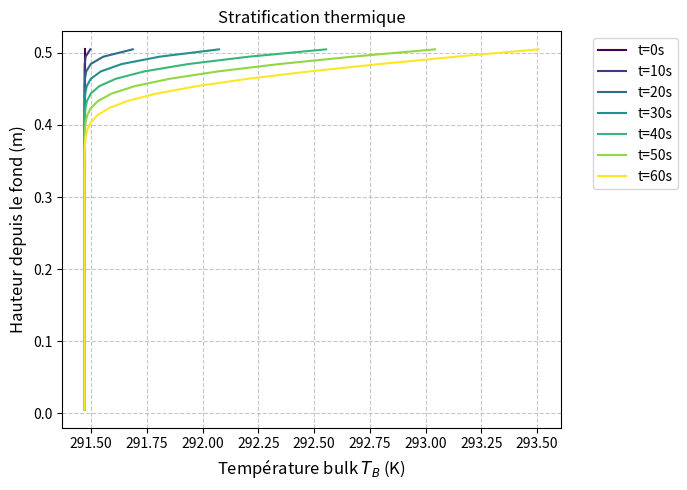
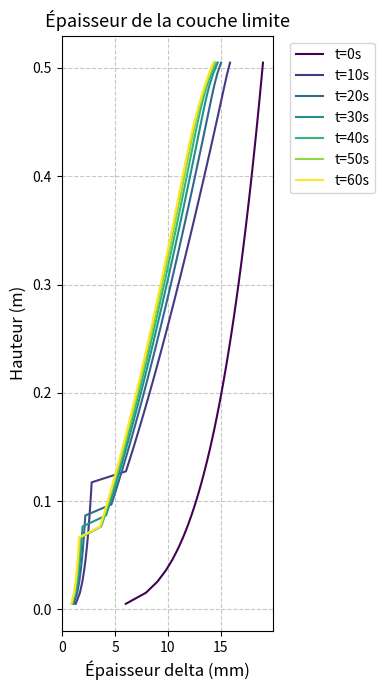
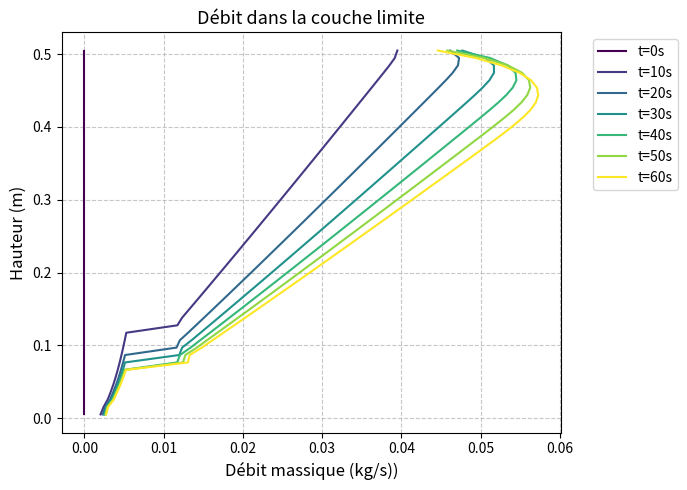
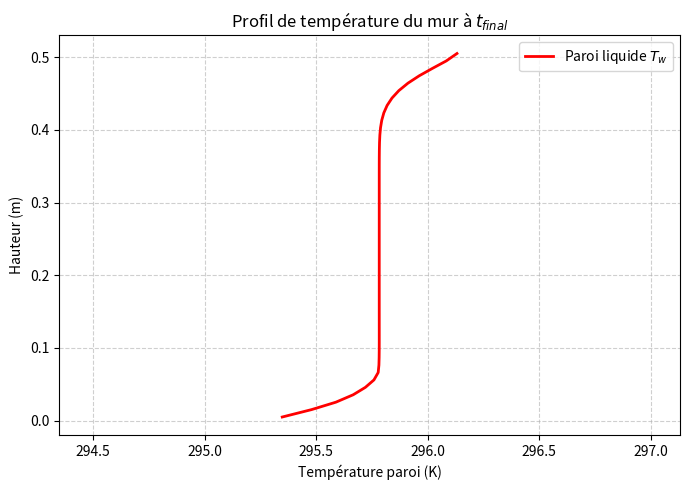
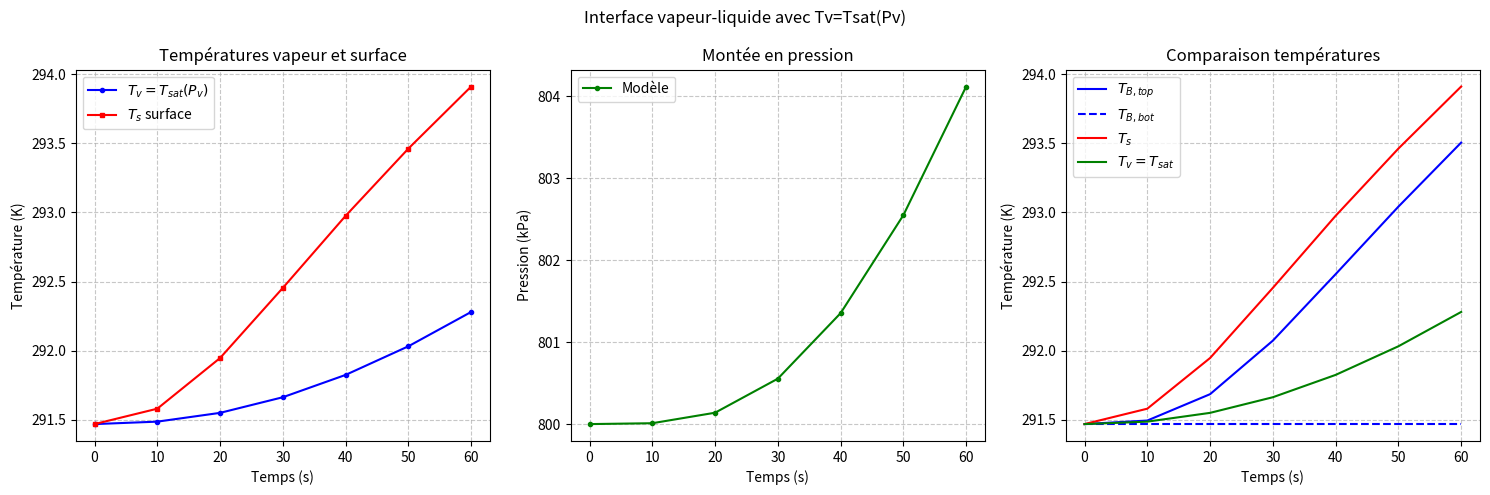

Python code for these plots, in order:
import numpy as np
import matplotlib.pyplot as plt
import matplotlib.cm as cm


#### FONCTIONS UTILES

def Rayleigh_x(g, alpha, Tw, TB, x, nu, a):
    return (g * alpha * (abs(Tw - TB)) * x**3) / (nu * a)

def Ub(m_point_CL,delta,rho_liq,R):
    if delta==0:
        return(0)
    else:
        return(m_point_CL/(2*np.pi*R*delta*rho_liq))

def Grashof_x(g, beta, Tw, TB, x, nu):
    return (g * beta * (abs(Tw - TB)) * x**3) / (nu**2)

def Rayleigh_x(g, alpha, Tw, TB, x, nu, a):
    return (g * alpha * max(abs(Tw - TB), 1e-6) * x**3) / (nu * a)

def k_nat(Rax, lambda_l, x):
    if Rax < 1e9: return 0.59 * (Rax ** 0.25) * lambda_l / x
    return 0.11 * (Rax ** (1/3)) * lambda_l / x

def tau_w_turb(rho, ub, g, beta, Tw, TB, x, nu):
    Grx = Grashof_x(g, beta, Tw, TB, x, nu)
    return rho * (ub**2) * 0.684 * (Grx ** (1/11.9))
def q_in_wall(Tw, TB, Rax, x, lambda_l):
    return k_nat(Rax, lambda_l, x) * (Tw - TB)

#### FONCTIONS INTERFACE VAPEUR-LIQUIDE  ####

def compute_k_v_int(Tv, Tint, D, rho_v, cp_v, nu_v, lambda_v, g, beta):
    dT = abs(Tv - Tint)
    if dT < 1e-8:
        return 0.0
    a_v = lambda_v / (rho_v * cp_v)
    Ra  = g * beta * dT * D**3 / (nu_v * a_v)
    return 0.54 * (max(Ra, 1e-10) ** 0.25) * lambda_v / D

def compute_k_int_l(Tint, Ts, D, rho_l, cp_l, nu_l, lambda_l, g, beta):
    dT = abs(Tint - Ts)
    if dT < 1e-8:
        return 0.0
    a_l = lambda_l / (rho_l * cp_l)
    Ra  = g * beta * dT * D**3 / (nu_l * a_l)
    return 0.27 * (max(Ra, 1e-10) ** 0.25) * lambda_l / D

def saturation_temperature(P, Pref=800e3, Tref=291.47, gamma=3.56e5, r=188.5):
    val = 1.0/Tref - (r/gamma) * np.log(max(P, 1e3)/Pref)
    return 1.0/val if val > 0 else Tref

def saturation_pressure(T, Pref=800e3, Tref=291.47, gamma=3.56e5, r=188.5):
    return Pref * np.exp((gamma/r) * (1.0/Tref - 1.0/T))

def rho_v_sat(P, r=188.5):
    return P / (r * saturation_temperature(P))

##### PARAMETRES
Nx = 50
q_ext = 2000
temps_total=70 # secondes simulées
dt = 0.02
proportion_liquide=0.85
hauteur = 0.6
H_liq_init = hauteur * proportion_liquide


##### CONSTANTES
R = 0.2; delta_w = 0.007
g = 9.81
dx = H_liq_init / Nx
num_iterations = int(temps_total/dt)


# liquide
rho_l = 502.59; lam_l = 0.097; cp_l = 2649.5 ; cv_l=1640.1 ;
nu_l = 2.07e-7; beta_l = 1.3e-3; a_l = lam_l/(rho_l*cp_l); Pr_l = nu_l/a_l
gamma_lat = 3.56e5    # J/kg

# mur
rho_w = 7930; lam_w = 15.24; c_w = 500

# vapeur
nu_v  = 4.64e-7;  rho_v0 = 17.291;  lam_v = 0.018
cp_v  = 1928.5;   cv_v   = 1533.9
a_v0  = lam_v/(rho_v0*cp_v)

# surfaces utiles
A_ext = 2*np.pi*(R+delta_w)*dx
A_int = 2*np.pi*R*dx
A_cross = np.pi*((R+delta_w)**2 - R**2)
A_bulk = np.pi*R**2
D_tank  = 2*R
H_s   = dx    # hauteur du Surface CV



# propriétés thermiques associées
m_w_i = rho_w * A_cross * dx
capa_w_i = m_w_i * c_w
M_bulk_i = rho_l * A_bulk * dx
capa_bulk_i = M_bulk_i * cv_l
K_cond_bulk = lam_l * A_bulk / dx
capa_surf   = (rho_l * A_bulk * H_s) * cp_l


#### INITIALISATION


H_liq_init = hauteur * proportion_liquide
H_vap_init = hauteur * (1 - proportion_liquide)
Ti = 291.47
Pv   = 800e3
Tv   = saturation_temperature(Pv)   # = Ti = 291.47 K
Ts   = Ti
Tint = Ti
Tw_vap=Ti



H_vap = H_vap_init
V_v   = A_bulk * H_vap
rho_v = rho_v_sat(Pv)
m_v   = rho_v * V_v


temp_bulk = np.full(Nx, Ti)
temp_moy_cl = np.full(Nx, Ti + 0.01)
Tw = np.full(Nx, Ti)
m_point_CL = np.zeros(Nx+1)
delta = np.full(Nx, 0.001)

U_init = np.sum(M_bulk_i * cv_l * temp_bulk) + np.sum(m_w_i * c_w * Tw)
energy_input_total = 0.0

history_energy_error, history_temp_bulk, time_stamps = [], [], []


#### Tableaux pour tracés

history_temp_bulk = []
history_delta     = []
history_Tv        = []
history_Ts        = []
history_Pv        = []
history_m_dot     = []
time_stamps       = []


## Surface et capacité vapeur
A_int_v_total = 2 * np.pi * R * H_vap          # Surface intérieure totale gaz
A_ext_v_total = 2 * np.pi * (R + delta_w) * H_vap  # Surface extérieure totale gaz
m_w_vap_total = rho_w * A_cross * H_vap        # Masse totale de la paroi gaz
capa_wv_total = m_w_vap_total * c_w            # Capacité thermique totale paroi gaz



#### INITIALISATION DU BILAN D'ÉNERGIE ####
m_v_init = m_v
energy_input_total = 0.0

# Énergie interne initiale (Liquide + Parois Liquide + Paroi Vapeur + Surface + Gaz)
U_init = (np.sum(M_bulk_i * cv_l * temp_bulk)
          + np.sum(m_w_i * c_w * Tw)
          + m_w_vap_total * c_w * Tw_vap
          + capa_surf * Ts / cp_l * cv_l  # On ramène la capa_surf en cv pour le bilan
          + m_v * cv_v * Tv)


# BOUCLE TEMPORELLE

for it in range(num_iterations):

    #### PAROI LIQUIDE ####
    Tw_new = np.copy(Tw)
    q_conv_save = np.zeros(Nx)
    for i in range(Nx):
        x_i = (i + 0.5) * dx
        Ra_i = Rayleigh_x(g, beta_l, Tw[i], temp_bulk[i], x_i, nu_l, a_l)
        q_conv_save[i] = k_nat(Ra_i, lam_l, x_i)* (Tw[i] - temp_bulk[i])

        P_cond = (lam_w*A_cross/dx) * ((Tw[i-1]-Tw[i] if i>0 else 0) + (Tw[i+1]-Tw[i] if i<Nx-1 else 0))
        Tw_new[i] += (dt/capa_w_i) * (q_ext * A_ext - q_conv_save[i] * A_int + P_cond)
    Tw = Tw_new

    # PAROI VAPEUR
    x_mid_v = max(H_vap / 2.0, 0.01)
    beta_v_loc = 1.0 / max(Tv, 100.0)
    a_v_loc = lam_v / (rho_v * cp_v)

    # Corrélation de transfert paroi -> vapeur
    Ra_wv = Rayleigh_x(g, beta_v_loc, Tw_vap, Tv, x_mid_v, nu_v, a_v_loc)
    h_wv  = k_nat(Ra_wv, lam_v, x_mid_v)

    # Bilans de puissance
    P_ext_v  = q_ext * A_ext_v_total
    P_conv_v = h_wv * A_int_v_total * (Tw_vap - Tv)

    # Conduction axiale avec le haut de la paroi liquide (Tw[-1])
    # L'échange se fait à travers la section A_cross sur une distance dx
    P_cond_w_liq = (lam_w * A_cross / dx) * (Tw[-1] - Tw_vap)

    # Mise à jour de la température de paroi vapeur
    dTw_vap_dt = (P_ext_v - P_conv_v + P_cond_w_liq) / capa_wv_total
    Tw_vap += dTw_vap_dt * dt

    #### COUCHE LIMITE ####
    for i in range(Nx):
        x_i = (i + 0.5) * dx
        Gri = Grashof_x(g, beta_l, Tw[i], temp_bulk[i], x_i, nu_l)
        Rai = Gri * Pr_l

        # Calcul de la taille de la couche limite via corrélation
        if Rai < 1e9:
            delta[i] = 3.93 * x_i * ((0.952 + Pr_l) / (Gri * Pr_l**2))**0.25
        else:
            delta[i] = 0.565 * x_i * ((1 + 0.494 * Pr_l**(2/3))**0.1) / (Gri**0.1 * Pr_l**(8/15))

        # Initialisation de la boucle de convergence
        eps = 1.0
        k_iter = 0
        temp_moy_cl[i] = temp_bulk[i] + max(Tw[i] - temp_bulk[i], 1e-3) * 0.5

        # Boucle itérative : Énergie / Quantité de mouvement
        while eps > 0.0001 and k_iter < 1000:
            temp_moy_cl[i] = max(temp_moy_cl[i], temp_bulk[i] + 1e-4)

            # 1 : Calcul du débit m_dot basé sur l'énergie
            phi = q_conv_save[i] * A_int
            T_cl_in = temp_moy_cl[i-1] if i > 0 else temp_bulk[0]
            denom = cp_l * (temp_moy_cl[i] - temp_bulk[i])
            m_point_CL[i+1] = (phi + m_point_CL[i] * cp_l * (T_cl_in - temp_bulk[i])) / denom if abs(denom) > 1e-6 else 0.0

            # 2 : Calcul de la vitesse et du cisaillement
            u_i = Ub(0.5 * (m_point_CL[i+1] + m_point_CL[i]), delta[i], rho_l, R)
            tau_i = tau_w_turb(rho_l, u_i, g, beta_l, Tw[i], temp_bulk[i], x_i, nu_l)
            A_grad = (m_point_CL[i+1] - m_point_CL[i]) / dx

            # 3 : Nouvelle estimation de la température via bilan thermo-mécanique
            temp_new = temp_bulk[i] + tau_i / (rho_l * g * beta_l * delta[i]) + \
                       3.25 * 0.5 * (m_point_CL[i+1] + m_point_CL[i]) * (2 * A_grad) / ((2 * np.pi * R * rho_l * delta[i])**2) / (g * beta_l)

            # Check convergence
            eps = abs(temp_moy_cl[i] - temp_new)
            temp_moy_cl[i] = 0.8 * temp_moy_cl[i] + 0.2 * temp_new # Relaxation
            k_iter += 1

    #### BULK ####
    m_B = m_point_CL.copy()
    temp_bulk_new = np.copy(temp_bulk)
    for i in range(Nx):
        # Flux Advectifs
        H_top = m_B[i+1] * cp_l * (temp_bulk[i+1] if i < Nx-1 else Ts)
        H_bot = m_B[i] * cp_l * temp_bulk[i]

        # Flux Latéral
        m_y = -m_B[i] + m_B[i+1]
        H_lat = m_y * cp_l * temp_bulk[i]

        # Conduction
        P_cond_b = K_cond_bulk * ((temp_bulk[i-1]-temp_bulk[i] if i>0 else 0) + (temp_bulk[i+1]-temp_bulk[i] if i<Nx-1 else 0))

        temp_bulk_new[i] += (dt/capa_bulk_i) * (H_top - H_bot - H_lat + P_cond_b)
    temp_bulk = temp_bulk_new
    #### INTERFACE VAPEUR-LIQUIDE ####

    # On suppose la température à la surface égale à la température de saturation à la pression donnée
    Tint = saturation_temperature(Pv)

    #Tv = Tint   # vapeur en équilibre avec l'interface

    #### VAPEUR ####

    # Convection paroi vapeur → vapeur
    x_vap_mid   = max(H_vap/2.0, dx)
    beta_v_loc  = 1.0 / Tv      # gaz parfait : beta_v = 1/T
    a_v_loc     = lam_v / (rho_v * cp_v)
    Ra_wv = Rayleigh_x(g, beta_v_loc, Tw_vap, Tv, x_vap_mid, nu_v, a_v_loc)
    k_wall_v = k_nat(Ra_wv, lam_v, x_vap_mid)
    Q_wall_vap = k_wall_v * 2*np.pi*R*H_vap * (Tw_vap - Tv)

    # Eq 35,
    k_v_int = compute_k_v_int(Tv, Tint, D_tank, rho_v, cp_v, nu_v, lam_v, g, beta_v_loc)
    Q_v_int = k_v_int * A_bulk * (Tv - Tint)    # flux vapeur → interface (>0 si Tv>Tint)
    dTv_dt  = (Q_wall_vap - Q_v_int) / (m_v * cv_v)
    Tv_new  = Tv + dTv_dt * dt

    # Eq 32 , flux à l'interface
    k_int_l = compute_k_int_l(Tint, Ts, D_tank, rho_l, cp_l, nu_l, lam_l, g, beta_l)
    q_int_l = k_int_l * (Tint - Ts)    # >0 si Tsat > Ts (condensation → chauffe surface)

    # Eq 31 , calcul du m_ph
    # m_ph > 0 : évaporation, m_ph < 0 : condensation

    m_ph = (Q_v_int - A_bulk * q_int_l) / gamma_lat

    # Eq. 33-34, mise à jour de la pression de la vapeur

    dP_test = Pv * 0.001
    drho_dP = (rho_v_sat(Pv+dP_test) - rho_v_sat(Pv-dP_test)) / (2*dP_test)

    dH_vap_dt = m_ph / (rho_l * A_bulk)
    dV_v_dt   = A_bulk * dH_vap_dt

    denom_P = V_v * drho_dP
    if abs(denom_P) > 1e-15:
        dPv_dt = (m_ph - rho_v * dV_v_dt) / denom_P
    else:
        dPv_dt = 0.0

    Pv_new = max(Pv + dPv_dt * dt, Pv*0.5)


    # Mise à jour H_vap, V_v, rho_v cohérents avec Pv_new
    H_vap_new = H_vap + dH_vap_dt * dt
    H_vap_new = max(H_vap_new, dx)
    V_v_new   = A_bulk * H_vap_new
    rho_v_new = rho_v_sat(Pv_new)
    m_v_new   = rho_v_new * V_v_new

    #### SURFACE ####

    # Eq. 29 , Surface CV
    x_s    = H_liq_init - dx/2.0
    Ra_s   = Rayleigh_x(g, beta_l, Tw[-1], Ts, max(x_s,dx), nu_l, a_l)
    q_in_s = q_in_wall(Tw[-1], Ts, Ra_s, max(x_s,dx), lam_l)

    m_n       = m_point_CL[Nx]
    h_n_tilde = cp_l * temp_moy_cl[Nx-1]
    h_B_n     = cp_l * temp_bulk[Nx-1]
    dTB_n_dx  = (Ts - temp_bulk[Nx-1]) / dx
    capa_surf = rho_l * A_bulk * H_s * cp_l
    dHs_dt_liq = m_ph / (rho_l * A_bulk)

    dTs_dt = (m_n * (h_n_tilde - h_B_n)
              + 2*np.pi*R*H_s * q_in_s
              + A_bulk * q_int_l
              - np.pi*(R-delta[-1])**2 * lam_l * dTB_n_dx
              - rho_l * A_bulk * (Ts - Tint) * dHs_dt_liq) / capa_surf

    Ts_new = Ts + dTs_dt * dt
    # Mise à jour
    Pv    = Pv_new
    Tv    = max(Tv_new, Tint)   # Tv ne peut pas descendre sous Tsat, sinon il y a condensation totale
    Ts    = Ts_new
    m_v   = m_v_new
    V_v   = V_v_new
    rho_v = rho_v_new
    H_vap = H_vap_new
    #### BILAN DE CONSERVATION D'ÉNERGIE TOTAL ####

    energy_input_total += (q_ext * A_ext * Nx + q_ext * A_ext_v_total) * dt
    U_sensible_actuel = (np.sum(M_bulk_i * cv_l * temp_bulk)
                         + np.sum(m_w_i * c_w * Tw)
                         + m_w_vap_total * c_w * Tw_vap
                         + capa_surf * Ts / cp_l * cv_l
                         + m_v * cv_v * Tv)
    masse_evaporee = m_v - m_v_init
    U_latent_actuel = masse_evaporee * gamma_lat
    # Compensation de la masse (évaporée)
    U_masse_fantome = masse_evaporee * cv_l * Ts
    # Calcul de l'énergie actuelle et de l'erreur
    U_actuel = U_sensible_actuel + U_latent_actuel - U_masse_fantome
    err_E = abs((U_actuel - U_init) - energy_input_total)
    # Évite la division par zéro à t=0 pour l'erreur relative
    err_E_rel = (err_E / max(energy_input_total, 1e-6)) * 100

    #### ENREGISTREMENT POUR PLOT #####
    if it % int(10/dt) == 0:
        history_temp_bulk.append(np.copy(temp_bulk))
        history_delta.append(np.copy(delta))
        history_Tv.append(Tv)
        history_Ts.append(Ts)
        history_Pv.append(Pv/1e3)
        history_m_dot.append(np.copy(m_point_CL[1:]))
        time_stamps.append(int(it*dt))
        print(f"t={int(it*dt):4d}s | Err_E={err_E_rel:5.3f}% | Pv={Pv/1e3:6.1f} kPa | Tv={Tv:.1f} K | Ts={Ts:.1f} K | TB_ht={temp_bulk[-1]:.1f} K | TB_bs={temp_bulk[0]:.1f} K")





#### PLOT ####

y_coords = np.linspace(dx/2, H_liq_init-dx/2, Nx)
colors   = cm.viridis(np.linspace(0, 1, len(history_temp_bulk)))

# Stratification thermique
plt.figure(figsize=(7,5))
for idx, (t_profile, time) in enumerate(zip(history_temp_bulk, time_stamps)):
    plt.plot(t_profile, y_coords, color=colors[idx], label=f't={time}s')
plt.xlabel('Température bulk $T_B$ (K)', fontsize=12)
plt.ylabel('Hauteur depuis le fond (m)', fontsize=12)
plt.title('Stratification thermique', fontsize=12)
plt.legend(bbox_to_anchor=(1.05,1), loc='upper left')
plt.grid(True, linestyle='--', alpha=0.7)
plt.tight_layout()
plt.show()

# Épaisseur couche limite
plt.figure(figsize=(4,7))
for idx, (d_profile, time) in enumerate(zip(history_delta, time_stamps)):
    plt.plot(d_profile*1000, y_coords, color=colors[idx], label=f't={time}s')
plt.xlabel('Épaisseur delta (mm)', fontsize=12)
plt.ylabel('Hauteur (m)', fontsize=12)
plt.title("Épaisseur de la couche limite", fontsize=13)
plt.legend(bbox_to_anchor=(1.05,1), loc='upper left')
plt.grid(True, linestyle='--', alpha=0.7)
plt.tight_layout()
plt.show()

# Débit massique
plt.figure(figsize=(7,5))
for idx, (d_profile, time) in enumerate(zip(history_m_dot, time_stamps)):
    plt.plot(d_profile, y_coords, color=colors[idx], label=f't={time}s')
plt.xlabel('Débit massique (kg/s))', fontsize=12)
plt.ylabel('Hauteur (m)', fontsize=12)
plt.title("Débit dans la couche limite", fontsize=13)
plt.legend(bbox_to_anchor=(1.05,1), loc='upper left')
plt.grid(True, linestyle='--', alpha=0.7)
plt.tight_layout()
plt.show()

# Température en paroi
plt.figure(figsize=(7,5))
plt.plot(Tw, y_coords, 'r-', lw=2, label='Paroi liquide $T_w$')
plt.xlabel('Température paroi (K)'); plt.ylabel('Hauteur (m)')
plt.title('Profil de température du mur à $t_{final}$')
plt.grid(True, linestyle='--', alpha=0.6); plt.legend()
plt.xlim(min(Tw)-1, max(Tw)+1); plt.tight_layout(); plt.show()

# 4. Dynamique interface — comparaison avec valeurs article
fig, axes = plt.subplots(1,3, figsize=(15,5))

axes[0].plot(time_stamps, history_Tv, 'b-o', ms=3, label='$T_v=T_{sat}(P_v)$')
axes[0].plot(time_stamps, history_Ts, 'r-s', ms=3, label='$T_s$ surface')
axes[0].set_xlabel('Temps (s)'); axes[0].set_ylabel('Température (K)')
axes[0].set_title('Températures vapeur et surface')
axes[0].legend(); axes[0].grid(True, linestyle='--', alpha=0.7)

# Comparaison pression avec article (Fig 9b : 800 → ~1200 kPa à 1200s)
axes[1].plot(time_stamps, history_Pv, 'g-o', ms=3, label='Modèle')
axes[1].set_xlabel('Temps (s)'); axes[1].set_ylabel('Pression (kPa)')
axes[1].set_title('Montée en pression')
axes[1].legend(); axes[1].grid(True, linestyle='--', alpha=0.7)

TB_top = [p[-1] for p in history_temp_bulk]
TB_bot = [p[0]  for p in history_temp_bulk]
axes[2].plot(time_stamps, TB_top, 'b-',  ms=3, label='$T_{B,top}$')
axes[2].plot(time_stamps, TB_bot, 'b--', ms=3, label='$T_{B,bot}$')
axes[2].plot(time_stamps, history_Ts, 'r-', ms=3, label='$T_s$')
axes[2].plot(time_stamps, history_Tv, 'g-', ms=3, label='$T_v=T_{sat}$')
axes[2].set_xlabel('Temps (s)'); axes[2].set_ylabel('Température (K)')
axes[2].set_title('Comparaison températures')
axes[2].legend(); axes[2].grid(True, linestyle='--', alpha=0.7)

plt.suptitle("Interface vapeur-liquide avec Tv=Tsat(Pv)", fontsize=12)
plt.tight_layout()
plt.show()
